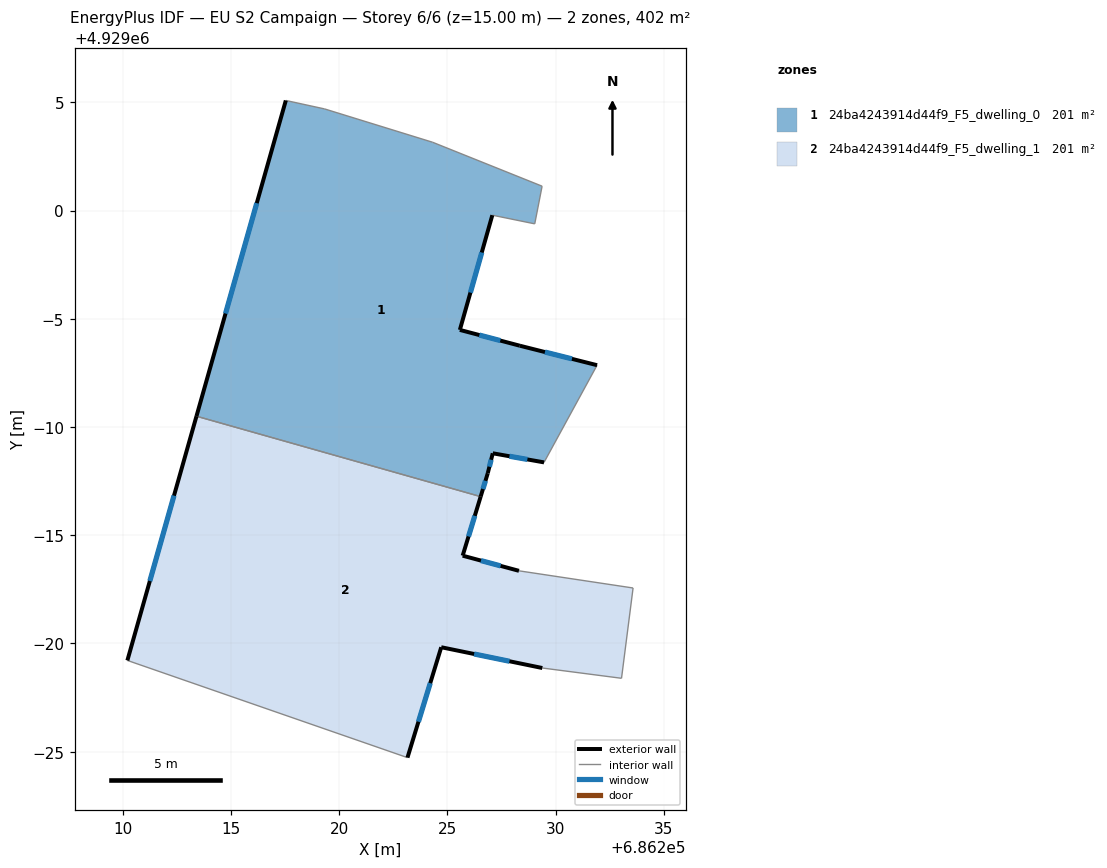
=== STOREY PLAN SPEC (per zone: floor XY polygon, exterior-wall plan segments, windows/doors) ===
zone 1: 24ba4243914d44f9_F5_dwelling_0  (201.0 m²)
  floor: (686229.46, 4928988.37) (686231.91, 4928992.86) (686228.34, 4928993.75) (686225.57, 4928994.49) (686227.07, 4928999.79) (686229.03, 4928999.38) (686229.37, 4929001.12) (686224.31, 4929003.16) (686219.32, 4929004.70) (686217.53, 4929005.08) (686213.40, 4928990.50) (686226.53, 4928986.78) (686226.86, 4928987.87) (686227.09, 4928988.79)
  exterior wall: (686225.57, 4928994.49) – (686228.34, 4928993.75)  [2.9 m]
    window: (686226.47, 4928994.25) – (686227.44, 4928993.99)  [1.1 m²]
  exterior wall: (686228.34, 4928993.75) – (686231.91, 4928992.86)  [3.7 m]
    window: (686229.50, 4928993.46) – (686230.75, 4928993.15)  [1.3 m²]
  exterior wall: (686229.46, 4928988.37) – (686227.09, 4928988.79)  [2.4 m]
    window: (686228.69, 4928988.50) – (686227.86, 4928988.65)  [0.9 m²]
  exterior wall: (686227.09, 4928988.79) – (686226.86, 4928987.87)  [0.9 m]
    window: (686227.02, 4928988.49) – (686226.94, 4928988.16)  [0.3 m²]
  exterior wall: (686226.86, 4928987.87) – (686226.53, 4928986.78)  [1.1 m]
    window: (686226.75, 4928987.51) – (686226.64, 4928987.13)  [0.4 m²]
  exterior wall: (686213.40, 4928990.50) – (686217.53, 4929005.08)  [15.2 m]
    window: (686214.75, 4928995.24) – (686216.19, 4929000.34)  [5.6 m²]
  exterior wall: (686227.07, 4928999.79) – (686225.57, 4928994.49)  [5.5 m]
    window: (686226.58, 4928998.06) – (686226.06, 4928996.21)  [2.0 m²]
  interior walls: 7
zone 2: 24ba4243914d44f9_F5_dwelling_1  (201.0 m²)
  floor: (686233.04, 4928978.39) (686233.57, 4928982.56) (686228.30, 4928983.36) (686225.70, 4928984.05) (686226.53, 4928986.78) (686213.40, 4928990.50) (686210.21, 4928979.21) (686223.15, 4928974.72) (686224.71, 4928979.83) (686229.38, 4928978.87)
  exterior wall: (686229.38, 4928978.87) – (686224.71, 4928979.83)  [4.8 m]
    window: (686227.86, 4928979.18) – (686226.23, 4928979.51)  [1.7 m²]
  exterior wall: (686224.71, 4928979.83) – (686223.15, 4928974.72)  [5.3 m]
    window: (686224.20, 4928978.17) – (686223.66, 4928976.38)  [2.0 m²]
  exterior wall: (686210.21, 4928979.21) – (686213.40, 4928990.50)  [11.7 m]
    window: (686211.25, 4928982.88) – (686212.36, 4928986.83)  [4.3 m²]
  exterior wall: (686226.53, 4928986.78) – (686225.70, 4928984.05)  [2.9 m]
    window: (686226.26, 4928985.90) – (686225.97, 4928984.94)  [1.0 m²]
  exterior wall: (686225.70, 4928984.05) – (686228.30, 4928983.36)  [2.7 m]
    window: (686226.55, 4928983.83) – (686227.46, 4928983.58)  [1.0 m²]
  interior walls: 5

=== DERIVED (storey summary) ===
Building: EU S2 Campaign
Storey: 6 of 6  (floor level z = 15.00 m)
Storey gross floor area: 401.9 m²
Zones on this storey: 2
  - 24ba4243914d44f9_F5_dwelling_0: floor 201.0 m²; exterior wall 31.7 m (95.1 m²); 7 window(s) 11.6 m²; WWR 12.2%
  - 24ba4243914d44f9_F5_dwelling_1: floor 201.0 m²; exterior wall 27.4 m (82.1 m²); 5 window(s) 10.0 m²; WWR 12.2%
Zone adjacency (shared interzone walls):
  - 24ba4243914d44f9_F5_dwelling_0 ↔ 24ba4243914d44f9_F5_dwelling_1